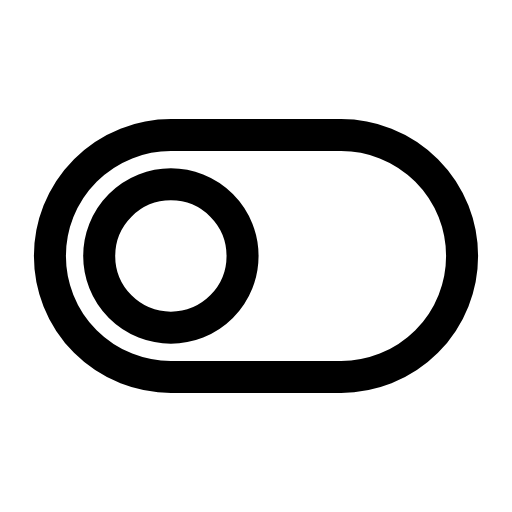
t = 0.00 s
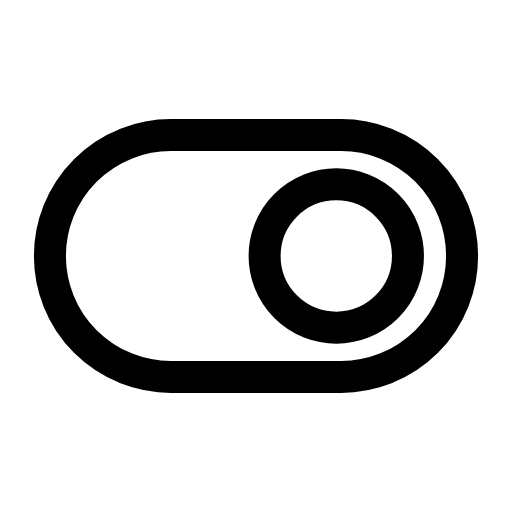
t = 0.30 s
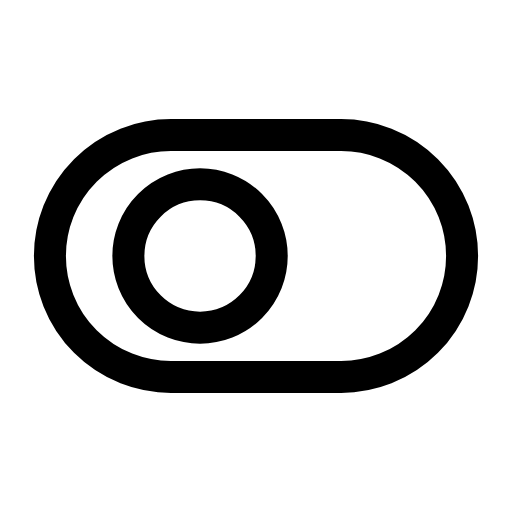
t = 0.65 s
t = 0.96 s: frame unchanged from t = 0.00 s, image omitted
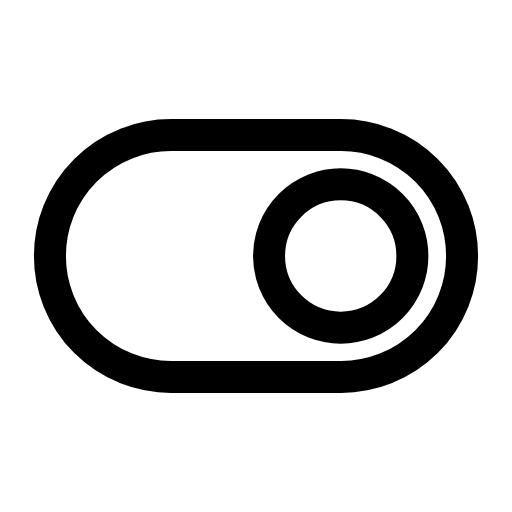
t = 1.27 s
t = 1.60 s: frame unchanged from t = 0.00 s, image omitted

The animated SVG that drew these frames (rendered in a browser with its animation timeline set to each time). Animation: 1 SMIL element (animate=1); one cycle of 1.90 s, repeats indefinitely.

<svg xmlns="http://www.w3.org/2000/svg" width="24" height="24" viewBox="0 0 24 24" fill="none"><g transform="translate(-0.6 -0.6) scale(1.05)"><rect stroke="currentColor" stroke-width="1.429" stroke-linecap="round" stroke-linejoin="round" fill="none" x="2.8" y="6.6" width="18.4" height="10.8" rx="5.4"></rect><circle stroke="currentColor" stroke-width="1.429" stroke-linecap="round" stroke-linejoin="round" fill="none" cx="8.2" cy="12" r="3.2"><animate attributeName="cx" values="8.2;8.2;15.8;15.8;8.2;8.2;15.8;15.8;8.2;8.2;8.2" keyTimes="0;0.09;0.225;0.315;0.414;0.6;0.69;0.75;0.84;0.9;1" dur="1.9s" repeatCount="indefinite" calcMode="spline" keySplines="0.16 1 0.3 1;0.16 1 0.3 1;0.16 1 0.3 1;0.16 1 0.3 1;0.16 1 0.3 1;0.16 1 0.3 1;0.16 1 0.3 1;0.16 1 0.3 1;0.16 1 0.3 1;0.16 1 0.3 1"/></circle></g></svg>
